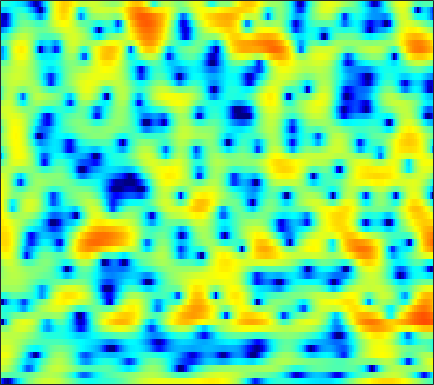

The table this chart was drawn from, first rows:
-11.513, -13.695, -17.044, -18.191, -16.094, -12.573, -9.6909, -7.9357, -6.0032, -4.3942, -3.0478, -2.1689, -1.1401, -0.27702, 0.28141, 0.92985, 1.4732, 1.8127, 2.1773, 2.4556, 2.6489, 2.744, 2.7914, 2.7568
-0.9116, -1.129, -1.386, -1.593, -1.714, -1.82, -1.86, -1.852, -1.792, -1.672, -1.504, -1.345, -1.089, -0.7816, -0.5263, -0.1625, 0.2135, 0.491, 0.8449, 1.161, 1.422, 1.573, 1.709, 1.758
2.489, 2.264, 1.863, 1.341, 0.8619, 0.08721, -0.8693, -1.719, -3.079, -4.758, -6.814, -8.575, -10.72, -11.05, -9.739, -7.297, -5.046, -3.619, -2.034, -0.7562, 0.2662, 0.8806, 1.534, 2.014
3.37, 3.286, 3.012, 2.558, 2.104, 1.331, 0.3766, -0.4508, -1.703, -3.092, -4.508, -5.491, -6.498, -6.956, -6.885, -6.318, -5.422, -4.635, -3.53, -2.41, -1.363, -0.6529, 0.1736, 0.8446
4.022, 4.063, 3.954, 3.664, 3.327, 2.722, 1.941, 1.24, 0.1445, -1.159, -2.687, -4.021, -6.162, -8.926, -11.74, -17.13, -19.56, -14.9, -10.01, -6.747, -4.391, -3.025, -1.588, -0.5168
3.265, 3.351, 3.341, 3.196, 2.998, 2.621, 2.119, 1.663, 0.9591, 0.1469, -0.7579, -1.488, -2.501, -3.478, -4.119, -4.727, -4.948, -4.827, -4.366, -3.694, -2.947, -2.412, -1.772, -1.242
2.563, 2.608, 2.6, 2.525, 2.425, 2.235, 1.978, 1.746, 1.389, 0.9847, 0.5461, 0.2022, -0.2558, -0.7006, -1.011, -1.377, -1.683, -1.857, -2.022, -2.118, -2.152, -2.151, -2.132, -2.111
2.275, 2.217, 2.167, 2.149, 2.151, 2.153, 2.133, 2.09, 1.987, 1.817, 1.579, 1.353, 0.9878, 0.548, 0.1794, -0.3564, -0.9341, -1.38, -1.972, -2.519, -2.98, -3.247, -3.475, -3.574
0.2503, 0.04789, 0.2035, 0.7113, 1.188, 1.83, 2.393, 2.728, 3.042, 3.196, 3.181, 3.06, 2.753, 2.259, 1.758, 0.889, -0.2403, -1.292, -2.979, -5.02, -7.197, -8.441, -8.643, -7.415
-15.76, -21.26, -8.393, -3.719, -1.597, 0.3355, 1.65, 2.352, 3.019, 3.438, 3.655, 3.693, 3.587, 3.296, 2.934, 2.243, 1.26, 0.2864, -1.384, -3.558, -6.055, -7.518, -7.487, -5.671
-2.576, -2.974, -2.927, -2.422, -1.95, -1.339, -0.8357, -0.5589, -0.3054, -0.108, 0.07382, 0.2296, 0.4649, 0.7199, 0.879, 1.012, 1.05, 0.9933, 0.8594, 0.6745, 0.5024, 0.4418, 0.5007, 0.6769
-3.182, -3.631, -3.855, -3.845, -3.821, -3.879, -4.221, -4.742, -5.81, -7.213, -8.223, -8.062, -6.563, -4.58, -3.24, -1.765, -0.6316, 0.04563, 0.7553, 1.335, 1.829, 2.162, 2.555, 2.896
-16.68, -17.81, -11.17, -7.646, -6.181, -5.204, -5.161, -5.648, -7.037, -9.306, -11.68, -11.79, -9.303, -6.6, -5.055, -3.529, -2.489, -1.893, -1.218, -0.5279, 0.2565, 0.9007, 1.781, 2.635
-3.433, -3.625, -3.268, -2.602, -2.071, -1.553, -1.326, -1.341, -1.537, -1.841, -2.14, -2.313, -2.501, -2.716, -3.002, -3.66, -4.818, -6.039, -7.983, -8.879, -7.053, -4.822, -2.085, 0.08776
0.943, 0.8941, 0.9053, 0.9855, 1.062, 1.12, 1.13, 1.08, 0.9357, 0.7045, 0.3777, 0.0714, -0.4512, -1.135, -1.797, -2.959, -4.482, -5.904, -7.939, -9.023, -7.718, -5.919, -3.614, -1.694
1.156, 1.295, 1.466, 1.611, 1.679, 1.723, 1.709, 1.659, 1.531, 1.329, 1.056, 0.8003, 0.4013, -0.0673, -0.4543, -1.008, -1.559, -1.942, -2.333, -2.518, -2.474, -2.297, -1.948, -1.577
0.525, 0.9208, 1.348, 1.65, 1.802, 1.925, 1.944, 1.903, 1.784, 1.604, 1.38, 1.19, 0.9221, 0.6394, 0.4287, 0.1573, -0.1058, -0.2873, -0.5059, -0.6964, -0.8951, -1.058, -1.3, -1.638
0.1252, 0.8194, 1.499, 1.929, 2.118, 2.21, 2.126, 1.981, 1.7, 1.362, 1.023, 0.7871, 0.5289, 0.3511, 0.2646, 0.1987, 0.166, 0.1485, 0.09639, 0.0007495, -0.1659, -0.3687, -0.7462, -1.291
1.151, 1.879, 2.526, 2.847, 2.882, 2.654, 2.167, 1.635, 0.7508, -0.2481, -1.226, -1.814, -2.261, -2.245, -1.998, -1.496, -0.9595, -0.6, -0.2263, -0.007602, 0.08054, 0.04877, -0.1433, -0.4767
3.421, 3.912, 4.257, 4.261, 4.009, 3.319, 2.22, 1.069, -0.9598, -3.742, -7.634, -11.42, -14.28, -10.49, -7.742, -5.158, -3.365, -2.4, -1.443, -0.8371, -0.5408, -0.461, -0.5592, -0.8073
5.093, 5.433, 5.59, 5.372, 4.961, 4.088, 2.762, 1.49, -0.6253, -3.191, -6.088, -8.101, -9.612, -9.241, -8.31, -6.826, -5.406, -4.485, -3.491, -2.784, -2.472, -2.502, -2.859, -3.649
5.773, 6.017, 6.061, 5.762, 5.333, 4.464, 3.237, 2.103, 0.2906, -1.844, -4.299, -6.33, -9.265, -12.02, -13.01, -11.89, -9.633, -8.054, -6.508, -5.542, -5.048, -5.044, -5.465, -6.443
5.886, 5.995, 5.903, 5.575, 5.155, 4.36, 3.321, 2.349, 0.7859, -1.121, -3.424, -5.483, -8.828, -12.54, -14.19, -12.9, -10.5, -9.074, -7.777, -7.141, -6.954, -7.029, -7.377, -7.842
5.652, 5.619, 5.427, 5.068, 4.688, 4.054, 3.266, 2.572, 1.524, 0.3487, -0.9267, -1.917, -3.204, -4.338, -5.001, -5.605, -5.995, -6.248, -6.7, -7.32, -8.293, -9.194, -10.57, -11.9
5.334, 5.137, 4.778, 4.311, 3.933, 3.401, 2.846, 2.446, 1.906, 1.333, 0.7385, 0.2667, -0.3811, -1.063, -1.603, -2.357, -3.184, -3.9, -5.061, -6.473, -8.343, -10.14, -13.46, -18.77
5.122, 4.588, 3.724, 2.795, 2.147, 1.479, 1.167, 1.147, 1.289, 1.481, 1.6, 1.607, 1.488, 1.201, 0.8759, 0.2788, -0.507, -1.21, -2.315, -3.645, -5.126, -6.366, -8.05, -9.551
5.053, 3.946, 1.938, -0.811, -3.448, -6.611, -5.794, -3.578, -1.009, 0.7943, 1.973, 2.547, 2.967, 3.069, 2.964, 2.594, 1.976, 1.359, 0.3596, -0.8547, -2.19, -3.235, -4.557, -5.652
4.785, 3.719, 1.841, -0.6219, -2.724, -4.953, -4.556, -3.055, -0.9789, 0.6417, 1.805, 2.417, 2.949, 3.178, 3.162, 2.909, 2.382, 1.78, 0.7062, -0.7099, -2.541, -4.212, -6.899, -9.904
4.401, 3.806, 2.85, 1.842, 1.122, 0.3748, -0.03028, -0.1135, 0.02953, 0.3793, 0.7966, 1.116, 1.495, 1.746, 1.816, 1.724, 1.382, 0.9411, 0.07477, -1.131, -2.804, -4.418, -7.128, -10.48
4.214, 3.775, 3.037, 2.153, 1.411, 0.3654, -0.6929, -1.379, -2.047, -2.231, -1.9, -1.409, -0.6541, 0.04632, 0.4639, 0.8081, 0.8983, 0.8187, 0.4852, -0.04929, -0.7762, -1.379, -2.189, -2.829
3.994, 3.6, 2.872, 1.835, 0.8378, -0.9415, -3.357, -5.839, -10.28, -12.92, -8.895, -5.984, -3.238, -1.429, -0.4959, 0.3464, 0.8312, 1.004, 1.059, 0.9394, 0.7529, 0.5799, 0.3438, 0.1509
3.153, 2.991, 2.568, 1.89, 1.156, -0.1355, -1.897, -3.457, -5.535, -6.383, -5.23, -3.854, -2.181, -0.9458, -0.311, 0.2238, 0.477, 0.5188, 0.4771, 0.3754, 0.2855, 0.2341, 0.2202, 0.2378
1.383, 1.691, 1.967, 2.097, 2.048, 1.864, 1.504, 1.211, 0.8522, 0.6068, 0.5624, 0.5945, 0.6253, 0.5578, 0.4011, -0.01162, -0.6437, -1.22, -2.038, -2.696, -3.035, -2.998, -2.61, -2.072
-2.033, -0.8852, 0.5471, 1.702, 2.373, 2.997, 3.379, 3.512, 3.535, 3.413, 3.134, 2.84, 2.283, 1.505, 0.7436, -0.5827, -2.374, -4.08, -7.195, -11.26, -13.89, -11.85, -8.318, -5.803
-7.687, -4.26, -1.132, 0.988, 2.17, 3.272, 3.993, 4.297, 4.445, 4.334, 3.953, 3.506, 2.705, 1.645, 0.6636, -0.8932, -2.802, -4.502, -7.107, -9.787, -11.21, -10.49, -8.439, -6.614
-3.33, -1.831, 0.06055, 1.634, 2.578, 3.54, 4.144, 4.394, 4.455, 4.203, 3.684, 3.101, 2.1, 0.8653, -0.1921, -1.699, -3.212, -4.284, -5.465, -6.292, -6.625, -6.582, -6.247, -5.838
0.05568, 0.7826, 1.812, 2.794, 3.414, 4.059, 4.435, 4.539, 4.412, 3.969, 3.209, 2.424, 1.068, -0.631, -2.124, -4.369, -6.658, -8.144, -9.21, -9.119, -8.29, -7.596, -6.786, -6.14
-0.1309, 0.8938, 2.127, 3.162, 3.777, 4.356, 4.664, 4.69, 4.456, 3.91, 2.997, 2.075, 0.4686, -1.646, -3.64, -7.138, -12.32, -19.06, -26.99, -15.59, -11.5, -9.657, -7.91, -6.676
-2.115, -0.2417, 1.602, 2.901, 3.605, 4.226, 4.527, 4.548, 4.319, 3.79, 2.96, 2.129, 0.7377, -0.9956, -2.505, -4.762, -7.106, -8.671, -10.03, -10.44, -10.13, -9.674, -8.762, -7.657
-0.3914, 0.7553, 2.027, 2.976, 3.501, 3.948, 4.132, 4.112, 3.883, 3.424, 2.757, 2.107, 1.067, -0.1829, -1.246, -2.821, -4.577, -6.01, -8.051, -10.41, -12.92, -14.36, -14.04, -11.48
1.881, 2.298, 2.815, 3.219, 3.429, 3.557, 3.502, 3.372, 3.056, 2.632, 2.108, 1.649, 0.9579, 0.1456, -0.5688, -1.678, -3.05, -4.26, -6.332, -9.02, -12.53, -15.33, -15.11, -11.45
2.427, 2.676, 2.955, 3.112, 3.095, 2.903, 2.512, 2.094, 1.476, 0.8845, 0.443, 0.2542, 0.1169, 0.0144, -0.1192, -0.436, -0.9355, -1.439, -2.277, -3.185, -4.019, -4.411, -4.59, -4.356
1.195, 1.812, 2.435, 2.723, 2.67, 2.192, 1.205, 0.07869, -1.902, -4.088, -5.088, -4.366, -2.558, -0.9395, -0.04754, 0.7079, 1.075, 1.128, 1.046, 0.8095, 0.5041, 0.285, 0.01566, -0.2163
-2.091, -0.3072, 1.227, 2.004, 2.173, 1.821, 0.7454, -0.5948, -3.43, -7.759, -10.7, -7.758, -3.675, -1.046, 0.2401, 1.341, 1.908, 2.087, 2.078, 1.872, 1.559, 1.268, 0.9178, 0.5969
-1.97, -0.5972, 0.7764, 1.633, 1.965, 2.043, 1.75, 1.325, 0.6531, 0.02833, -0.2394, -0.1332, 0.2947, 0.8199, 1.13, 1.349, 1.303, 1.1, 0.5674, -0.1812, -1.066, -1.737, -2.489, -2.884
0.01579, 0.6259, 1.354, 1.934, 2.235, 2.482, 2.569, 2.539, 2.428, 2.272, 2.116, 1.998, 1.842, 1.624, 1.394, 0.9314, 0.2526, -0.4503, -1.688, -3.378, -5.671, -7.873, -11.5, -13.41
0.7099, 1.071, 1.522, 1.931, 2.203, 2.49, 2.684, 2.775, 2.792, 2.727, 2.563, 2.377, 2.037, 1.573, 1.137, 0.4098, -0.5196, -1.38, -2.763, -4.505, -6.743, -8.781, -11.73, -13.07
0.3429, 0.5651, 0.9337, 1.347, 1.678, 2.087, 2.422, 2.609, 2.752, 2.752, 2.603, 2.397, 1.982, 1.427, 0.9126, 0.1226, -0.7896, -1.532, -2.579, -3.656, -4.696, -5.372, -6.017, -6.212
-1.327, -1.228, -0.7163, 0.08003, 0.7547, 1.611, 2.326, 2.724, 3.086, 3.209, 3.097, 2.863, 2.35, 1.646, 0.9957, 0.02446, -1.001, -1.757, -2.675, -3.444, -4.011, -4.307, -4.527, -4.521
-7.494, -7.878, -5.356, -2.3, -0.4607, 1.469, 2.846, 3.561, 4.178, 4.42, 4.31, 3.998, 3.288, 2.225, 1.206, -0.4274, -2.247, -3.544, -4.911, -5.541, -5.538, -5.435, -5.311, -5.261
-7.91, -8.422, -5.407, -2.031, -0.03107, 2, 3.474, 4.278, 4.931, 5.195, 5.061, 4.69, 3.818, 2.427, 0.9933, -1.655, -5.58, -10.03, -20.84, -14.26, -9.482, -7.908, -7.348, -8.302
-2.271, -2.095, -1.409, -0.3322, 0.564, 1.718, 2.705, 3.312, 3.872, 4.138, 4.082, 3.818, 3.136, 2.063, 0.9947, -0.8049, -2.967, -4.629, -6.296, -6.603, -6.06, -5.718, -5.73, -6.469
-4.162, -3.707, -2.939, -2.024, -1.265, -0.2484, 0.6629, 1.235, 1.875, 2.264, 2.407, 2.352, 2.054, 1.545, 1.032, 0.2624, -0.5487, -1.112, -1.68, -2.015, -2.119, -2.117, -2.077, -1.966
-9.266, -8.494, -7.308, -5.951, -4.818, -3.363, -2.014, -1.172, -0.2715, 0.3535, 0.7073, 0.8074, 0.7708, 0.5635, 0.3147, -0.06481, -0.4263, -0.6607, -0.8199, -0.83, -0.6817, -0.4589, -0.05681, 0.433
-15.45, -16.02, -15.29, -12, -9.417, -6.46, -4.24, -2.984, -1.798, -1.006, -0.5843, -0.4771, -0.5595, -0.8737, -1.193, -1.712, -2.194, -2.437, -2.534, -2.219, -1.53, -0.834, 0.2397, 1.294
-14.18, -16.29, -16.74, -12.59, -9.631, -6.621, -4.52, -3.369, -2.365, -1.825, -1.663, -1.776, -2.254, -3.057, -3.839, -5.161, -6.816, -8.104, -9.424, -8.665, -5.997, -3.8, -1.169, 1.005
-6.331, -6.516, -6.43, -5.885, -5.335, -4.581, -3.936, -3.56, -3.276, -3.319, -3.678, -4.164, -5.134, -6.439, -7.697, -9.616, -11.98, -14.35, -18.58, -16.81, -10.2, -6.354, -2.564, 0.3345
-3.086, -3.305, -3.55, -3.809, -4.009, -4.298, -4.671, -5.023, -5.461, -5.928, -6.562, -7.244, -8.51, -10.41, -12.47, -15.75, -17.52, -16.42, -13.24, -9.979, -6.714, -4.411, -1.652, 0.7056
